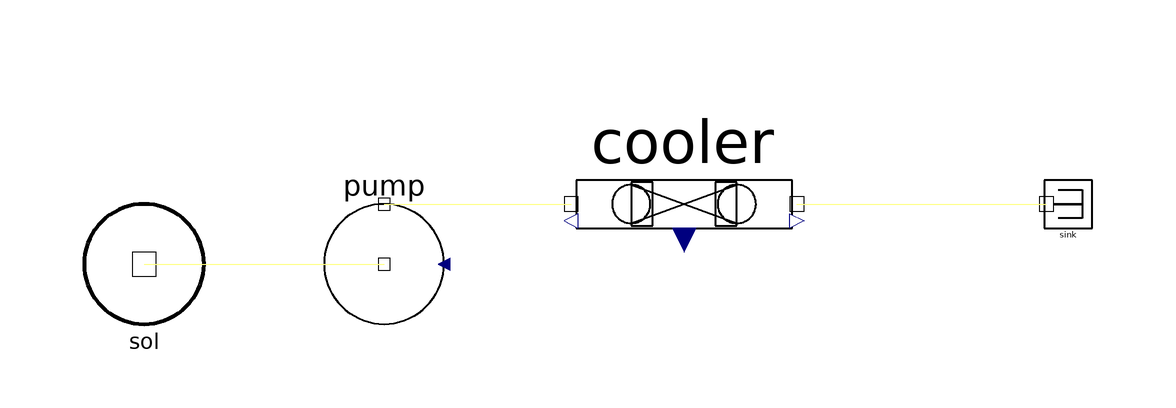

The component connection diagram of the Modelica model below, drawn from its own Placement and Line annotations.

partial model AbstractCoolerTest "Generic test for air coolers" 
      
      import Modelica.SIunits.VolumeFlowRate;
      import Modelica.SIunits.Temperature;
      
      inner parameter Modelica.SIunits.Pressure p_env = 101325;
      inner parameter Modelica.SIunits.Temperature T_env = 298.15;
      inner parameter Units.RelativeHumidity RH_env = 60;
      
    protected 
      SinkPort sink     annotation (extent=[60,-4; 68,4]);
      annotation (Diagram,
        experiment(StopTime=80),
        experimentSetupOutput);
      MethanolSolution sol(T=330) annotation (extent=[-100,-20; -80,0]);
    public 
      replaceable AbstractCooler cooler annotation (extent=[-20,-20; 20,20]);
      Pump pump annotation (extent=[-60,-20; -40,0]);
      parameter VolumeFlowRate solution = 10E-6/60; // 10 ml/min
      parameter Temperature target = 315;
      
    equation 
      pump.V = solution;
      cooler.T_ref = target;
      
      connect(cooler.outlet, sink.inlet) annotation (points=[18.8,1.06581e-15;
            39.4,1.06581e-15; 39.4,3.88578e-17; 60.4,3.88578e-17], style(color=
              62, rgbcolor={0,127,127}));
      connect(pump.outlet, cooler.inlet) annotation (points=[-50,5.55112e-16;
            -30,5.55112e-16; -30,1.06581e-15; -18.8,1.06581e-15], style(color=
              62, rgbcolor={0,127,127}));
      connect(sol.outlet, pump.inlet) annotation (points=[-90,-10; -50,-10],
          style(color=62, rgbcolor={0,127,127}));
    end AbstractCoolerTest;